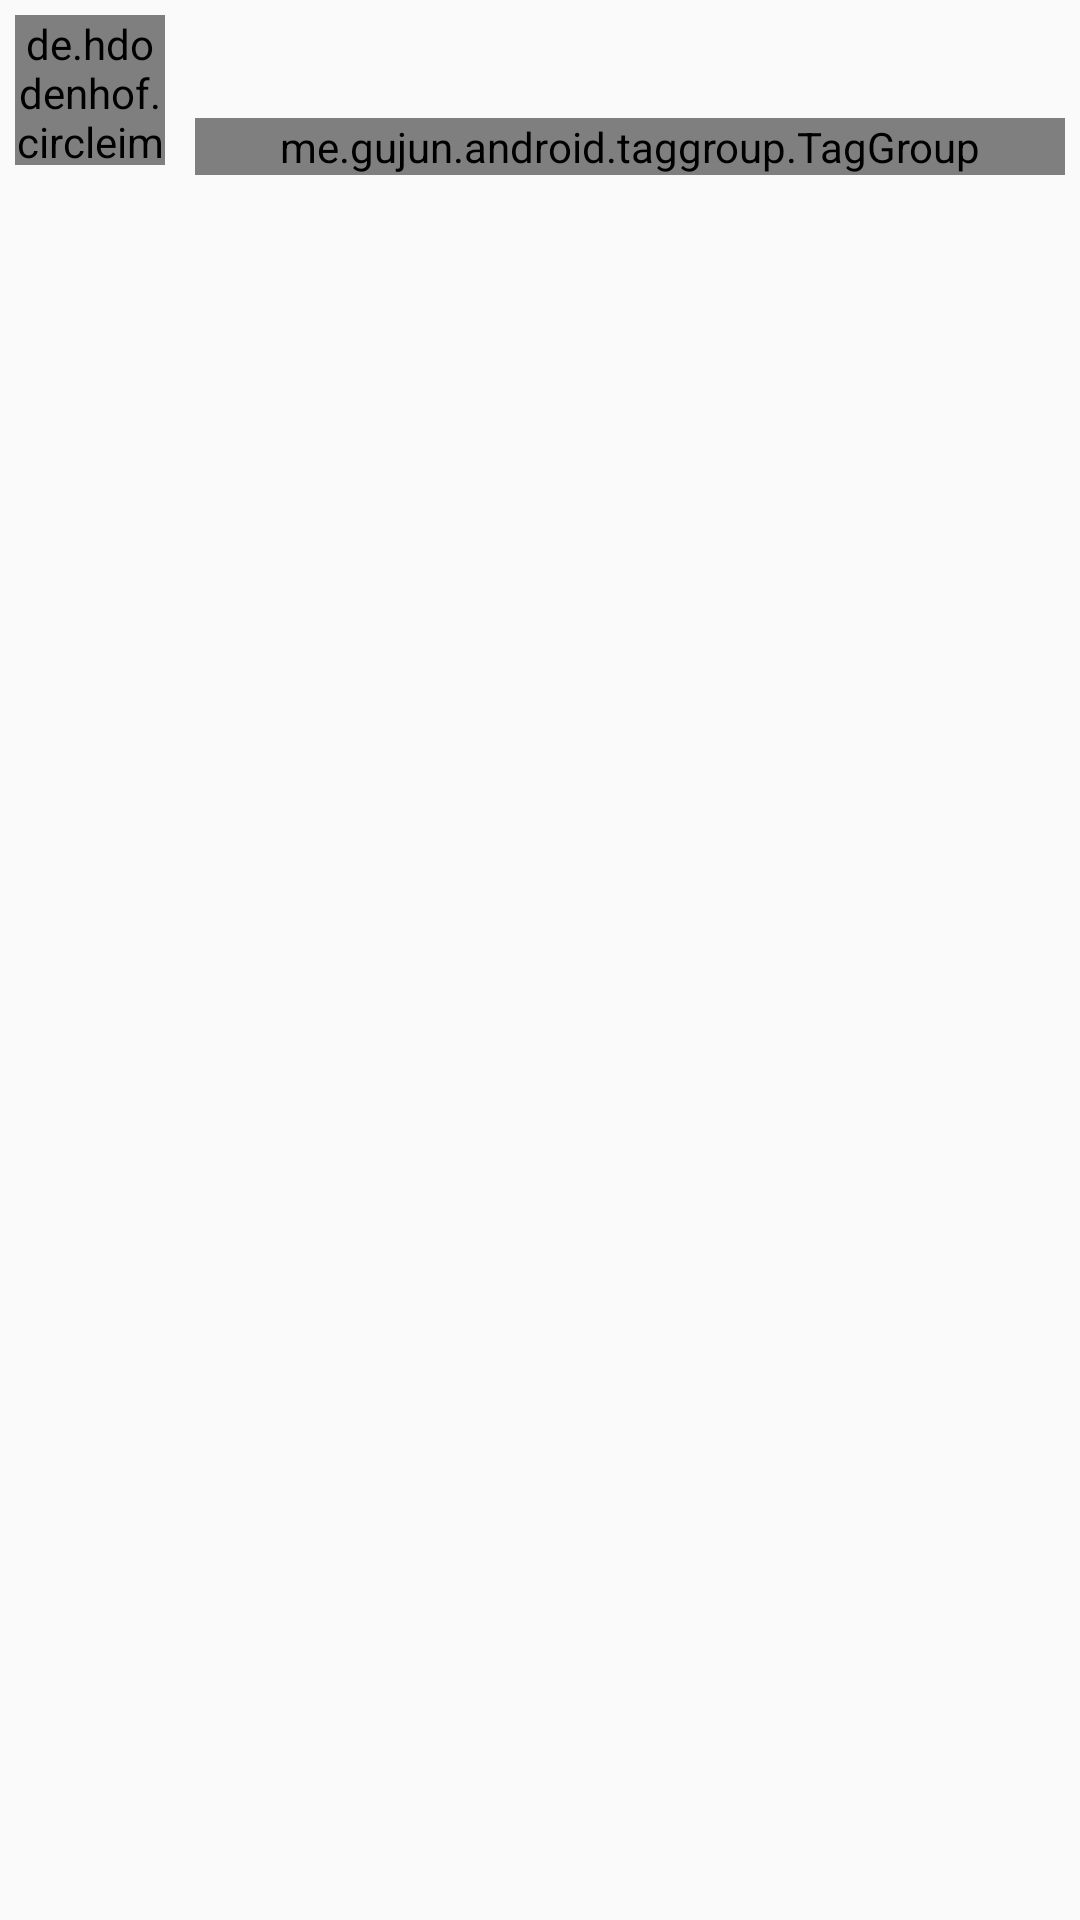

Android layout source for this screen:
<!-- AndroidManifest.xml: application theme Theme.AppCompat.Light.NoActionBar -->
<!-- res/layout/bottom_adapter.xml -->
<?xml version="1.0" encoding="utf-8"?>
<RelativeLayout
    xmlns:android="http://schemas.android.com/apk/res/android"
    xmlns:tools="http://schemas.android.com/tools"
    android:layout_width="match_parent"
    android:layout_height="wrap_content"
    android:id="@+id/bottom_adapter">
    <de.hdodenhof.circleimageview.CircleImageView
        android:id="@+id/user_img"
        android:layout_width="50dp"
        android:layout_height="50dp"
        android:layout_margin="5dp"
        android:src="@mipmap/empty_user" />
    <TextView
        android:id="@+id/bottom_user"
        android:layout_below="@+id/user_img"
        android:textAlignment="textStart"
        tools:text="TextView"
        android:textColor="@color/colorPrimaryDark"
        android:textAppearance="?android:textAppearanceSmall"
        android:layout_width="wrap_content"
        android:layout_height="wrap_content"/>
    <LinearLayout
        android:layout_width="match_parent"
        android:layout_height="wrap_content"
        android:layout_toEndOf="@+id/user_img"
        android:layout_alignParentTop="true"
        android:orientation="vertical">
        <TextView
            android:id="@+id/bottom_title"
            android:layout_width="wrap_content"
            android:layout_height="wrap_content"
            android:layout_margin="5dp"
            android:textAppearance="?android:textAppearanceMedium"
            tools:text="TextView" />
        <me.gujun.android.taggroup.TagGroup
            android:id="@+id/bottom_tag"
            style="@style/TagGroup.Small"
            android:layout_width="match_parent"
            android:layout_height="wrap_content"
            android:layout_margin="5dp" />
    </LinearLayout>
</RelativeLayout>
<!-- resources referenced by this layout -->
<resources>
  <color name="colorPrimaryDark">#0ba7cb</color>
</resources>
